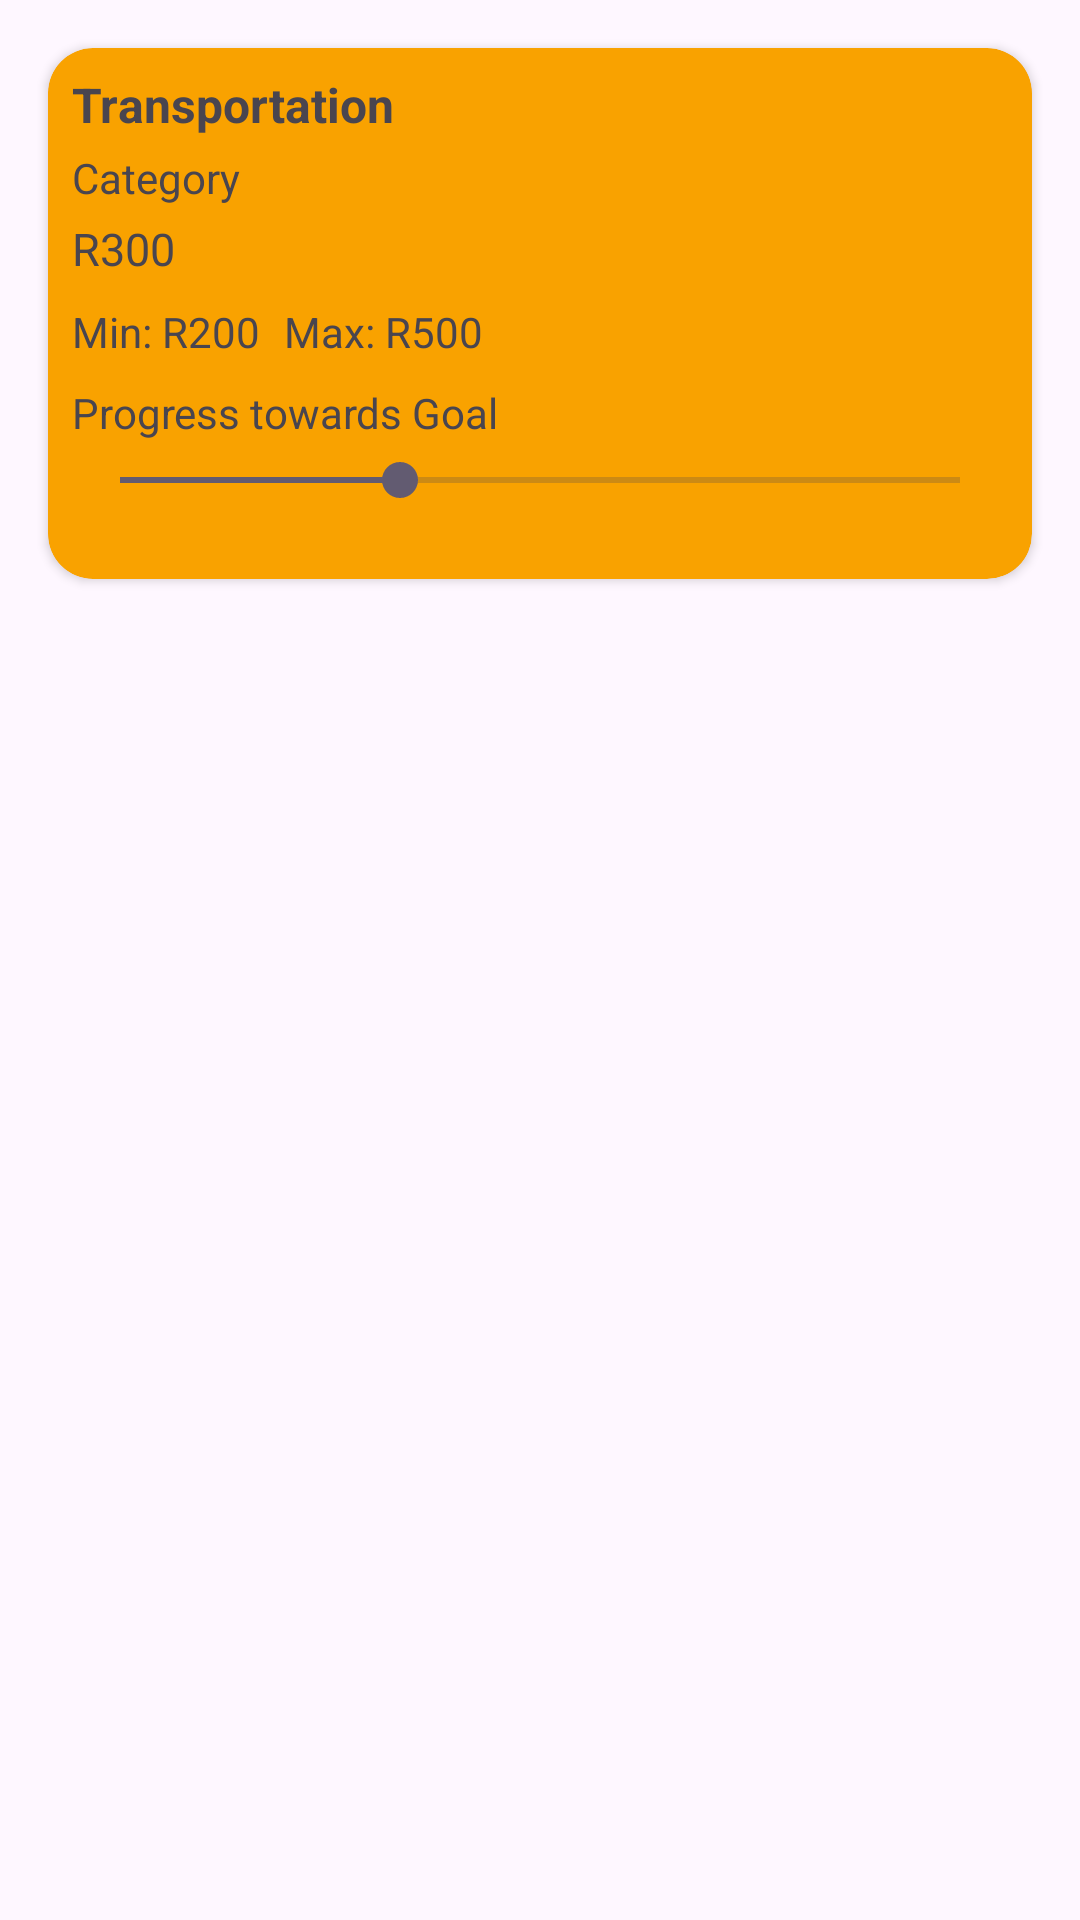

Reconstruct the res/layout file that produces this screen, plus the resources it refers to.
<!-- AndroidManifest.xml: application theme Theme.Valora -->
<!-- res/layout/budget_card_item.xml -->
<LinearLayout xmlns:android="http://schemas.android.com/apk/res/android"
    xmlns:app="http://schemas.android.com/apk/res-auto"
    android:orientation="vertical"
    android:layout_width="match_parent"
    android:layout_height="wrap_content"
    android:padding="8dp">

    <androidx.cardview.widget.CardView
        android:layout_width="match_parent"
        android:layout_height="wrap_content"
        android:layout_margin="8dp"
        android:clickable="true"
        android:focusable="true"
        android:backgroundTint="@color/orange"
        app:cardCornerRadius="15dp">

        <LinearLayout
            android:id="@+id/budget_id"
            android:layout_width="match_parent"
            android:layout_height="wrap_content"
            android:orientation="vertical"
            android:padding="8dp">

            
            <LinearLayout
                android:layout_width="match_parent"
                android:layout_height="wrap_content"
                android:orientation="vertical"
                android:layout_marginBottom="8dp">

                <TextView
                    android:id="@+id/budget_name"
                    android:layout_width="wrap_content"
                    android:layout_height="wrap_content"
                    android:text="Transportation"
                    android:textSize="16sp"
                    android:textStyle="bold"
                    android:maxLines="2"
                    android:ellipsize="end"
                    android:layout_marginBottom="4dp"/>

                <TextView
                    android:id="@+id/category_name"
                    android:layout_width="wrap_content"
                    android:layout_height="wrap_content"
                    android:text="Category"
                    android:textSize="14sp"
                    android:ellipsize="end"
                    android:maxLines="1"
                    android:layout_marginBottom="4dp"/>

                <TextView
                    android:id="@+id/budgetDescription"
                    android:layout_width="wrap_content"
                    android:layout_height="wrap_content"
                    android:text="R300"
                    android:textSize="15sp"
                    android:maxLines="1"
                    android:ellipsize="end"/>
            </LinearLayout>

            
            <LinearLayout
                android:orientation="horizontal"
                android:layout_width="match_parent"
                android:layout_height="wrap_content"
                android:gravity="center_vertical"
                android:layout_marginBottom="8dp">

                <TextView
                    android:id="@+id/minAmount"
                    android:layout_width="wrap_content"
                    android:layout_height="wrap_content"
                    android:text="Min: R200"
                    android:textSize="14sp"
                    android:layout_marginEnd="8dp"/>

                <TextView
                    android:id="@+id/maxAmount"
                    android:layout_width="wrap_content"
                    android:layout_height="wrap_content"
                    android:text="Max: R500"
                    android:textSize="14sp"/>
            </LinearLayout>

            
            <LinearLayout
                android:layout_width="match_parent"
                android:layout_height="wrap_content"
                android:orientation="vertical"
                android:layout_marginBottom="8dp">

                <TextView
                    android:id="@+id/progressLabel"
                    android:layout_width="wrap_content"
                    android:layout_height="wrap_content"
                    android:text="Progress towards Goal"
                    android:textSize="14sp"
                    android:layout_marginBottom="4dp"/>

                <SeekBar
                    android:id="@+id/seekBarProgress"
                    android:layout_width="match_parent"
                    android:layout_height="wrap_content"
                    android:max="300"
                android:progress="100"
                android:layout_marginBottom="8dp"/>
            </LinearLayout>

            <FrameLayout
                android:layout_width="0dp"
                android:layout_height="match_parent"
                android:layout_weight="3"
                android:gravity="end|center_vertical">

            </FrameLayout>

        </LinearLayout>
    </androidx.cardview.widget.CardView>

</LinearLayout>
<!-- resources referenced by this layout -->
<resources>
  <color name="orange">#F9A200</color>
  <style name="Theme.Valora" parent="Base.Theme.Valora" />
  <style name="Base.Theme.Valora" parent="Theme.Material3.DayNight.NoActionBar">
          
          
      </style>
</resources>
